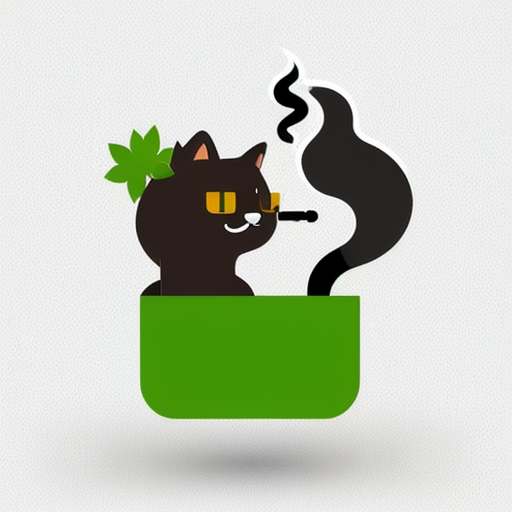
Generation parameters embedded in this image by AUTOMATIC1111 Stable Diffusion web UI or a fork of it (Forge, ...) (PNG 'parameters' text chunk):
Simple and iconic icon design of combining  smoking, smoke from cigarette, and cute cat motifs, vector drawing, trending on behance ,simple, minimal, cute, happy, white background and green contents, JT
Negative prompt: photorealistic, complicated, horror, scary, shadow, 
Steps: 20, Sampler: DPM++ 2M SDE Karras, CFG scale: 10.5, Seed: 829708418, Size: 512x512, Model hash: 107d2a241b, Model: cyberrealistic_v31, Version: v1.4.0-2-g8d0078b6